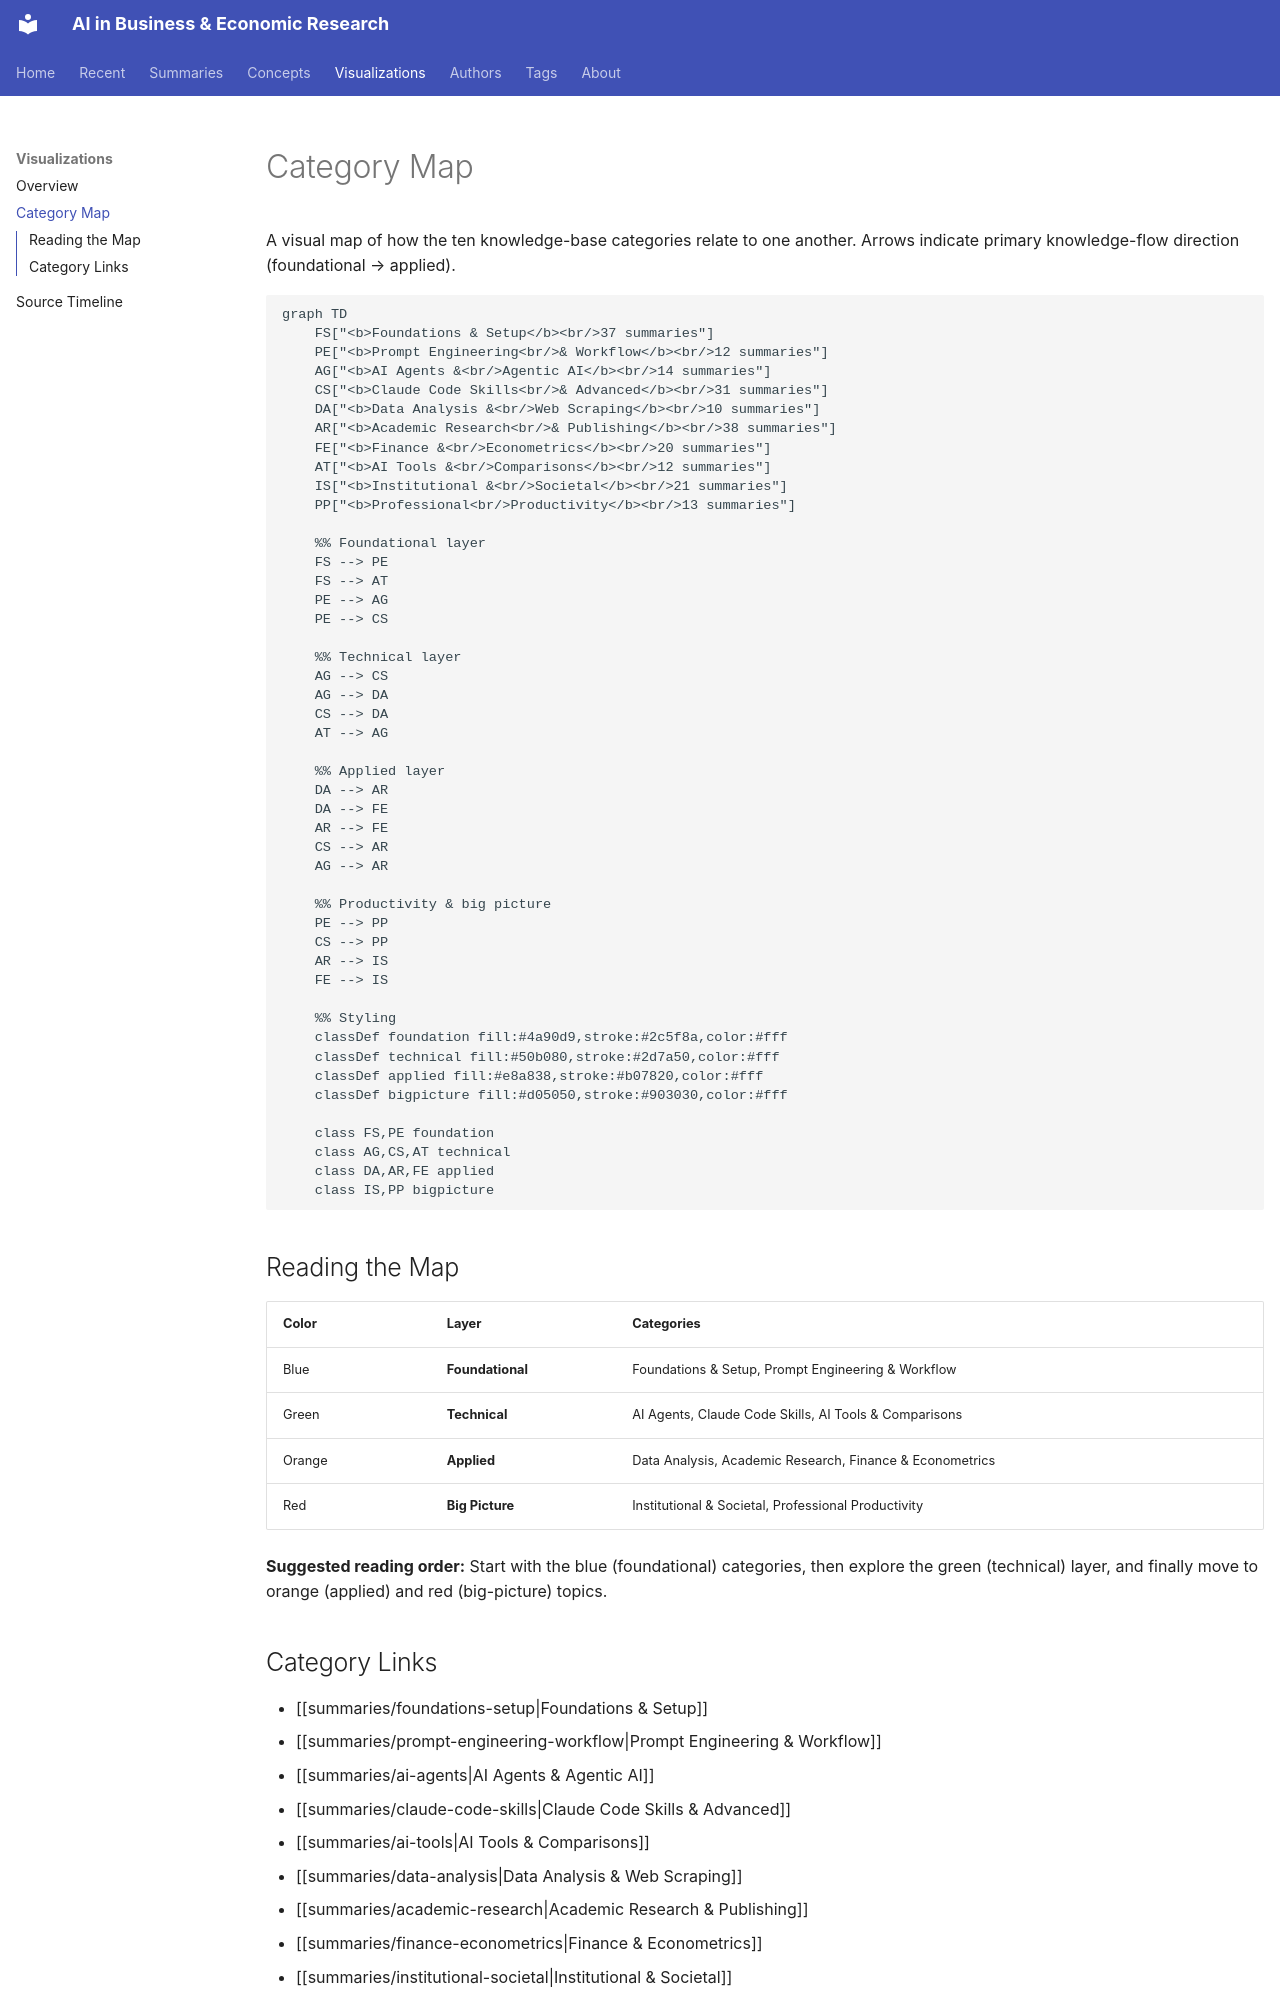

repository: velikov-mihail/ai-econ-wiki · page: visualizations/category-map/index.html · generator: mkdocs

---
title: "Category Map"
tags: [visualization, navigation]
date_updated: 2026-09-30
---

# Category Map

A visual map of how the ten knowledge-base categories relate to one another. Arrows indicate primary knowledge-flow direction (foundational → applied).

```mermaid
graph TD
    FS["<b>Foundations & Setup</b><br/>37 summaries"]
    PE["<b>Prompt Engineering<br/>& Workflow</b><br/>12 summaries"]
    AG["<b>AI Agents &<br/>Agentic AI</b><br/>14 summaries"]
    CS["<b>Claude Code Skills<br/>& Advanced</b><br/>31 summaries"]
    DA["<b>Data Analysis &<br/>Web Scraping</b><br/>10 summaries"]
    AR["<b>Academic Research<br/>& Publishing</b><br/>38 summaries"]
    FE["<b>Finance &<br/>Econometrics</b><br/>20 summaries"]
    AT["<b>AI Tools &<br/>Comparisons</b><br/>12 summaries"]
    IS["<b>Institutional &<br/>Societal</b><br/>21 summaries"]
    PP["<b>Professional<br/>Productivity</b><br/>13 summaries"]

    %% Foundational layer
    FS --> PE
    FS --> AT
    PE --> AG
    PE --> CS

    %% Technical layer
    AG --> CS
    AG --> DA
    CS --> DA
    AT --> AG

    %% Applied layer
    DA --> AR
    DA --> FE
    AR --> FE
    CS --> AR
    AG --> AR

    %% Productivity & big picture
    PE --> PP
    CS --> PP
    AR --> IS
    FE --> IS

    %% Styling
    classDef foundation fill:#4a90d9,stroke:#2c5f8a,color:#fff
    classDef technical fill:#50b080,stroke:#2d7a50,color:#fff
    classDef applied fill:#e8a838,stroke:#b07820,color:#fff
    classDef bigpicture fill:#d05050,stroke:#903030,color:#fff

    class FS,PE foundation
    class AG,CS,AT technical
    class DA,AR,FE applied
    class IS,PP bigpicture
```

## Reading the Map

| Color | Layer | Categories |
|-------|-------|------------|
| Blue | **Foundational** | Foundations & Setup, Prompt Engineering & Workflow |
| Green | **Technical** | AI Agents, Claude Code Skills, AI Tools & Comparisons |
| Orange | **Applied** | Data Analysis, Academic Research, Finance & Econometrics |
| Red | **Big Picture** | Institutional & Societal, Professional Productivity |

**Suggested reading order:** Start with the blue (foundational) categories, then explore the green (technical) layer, and finally move to orange (applied) and red (big-picture) topics.
